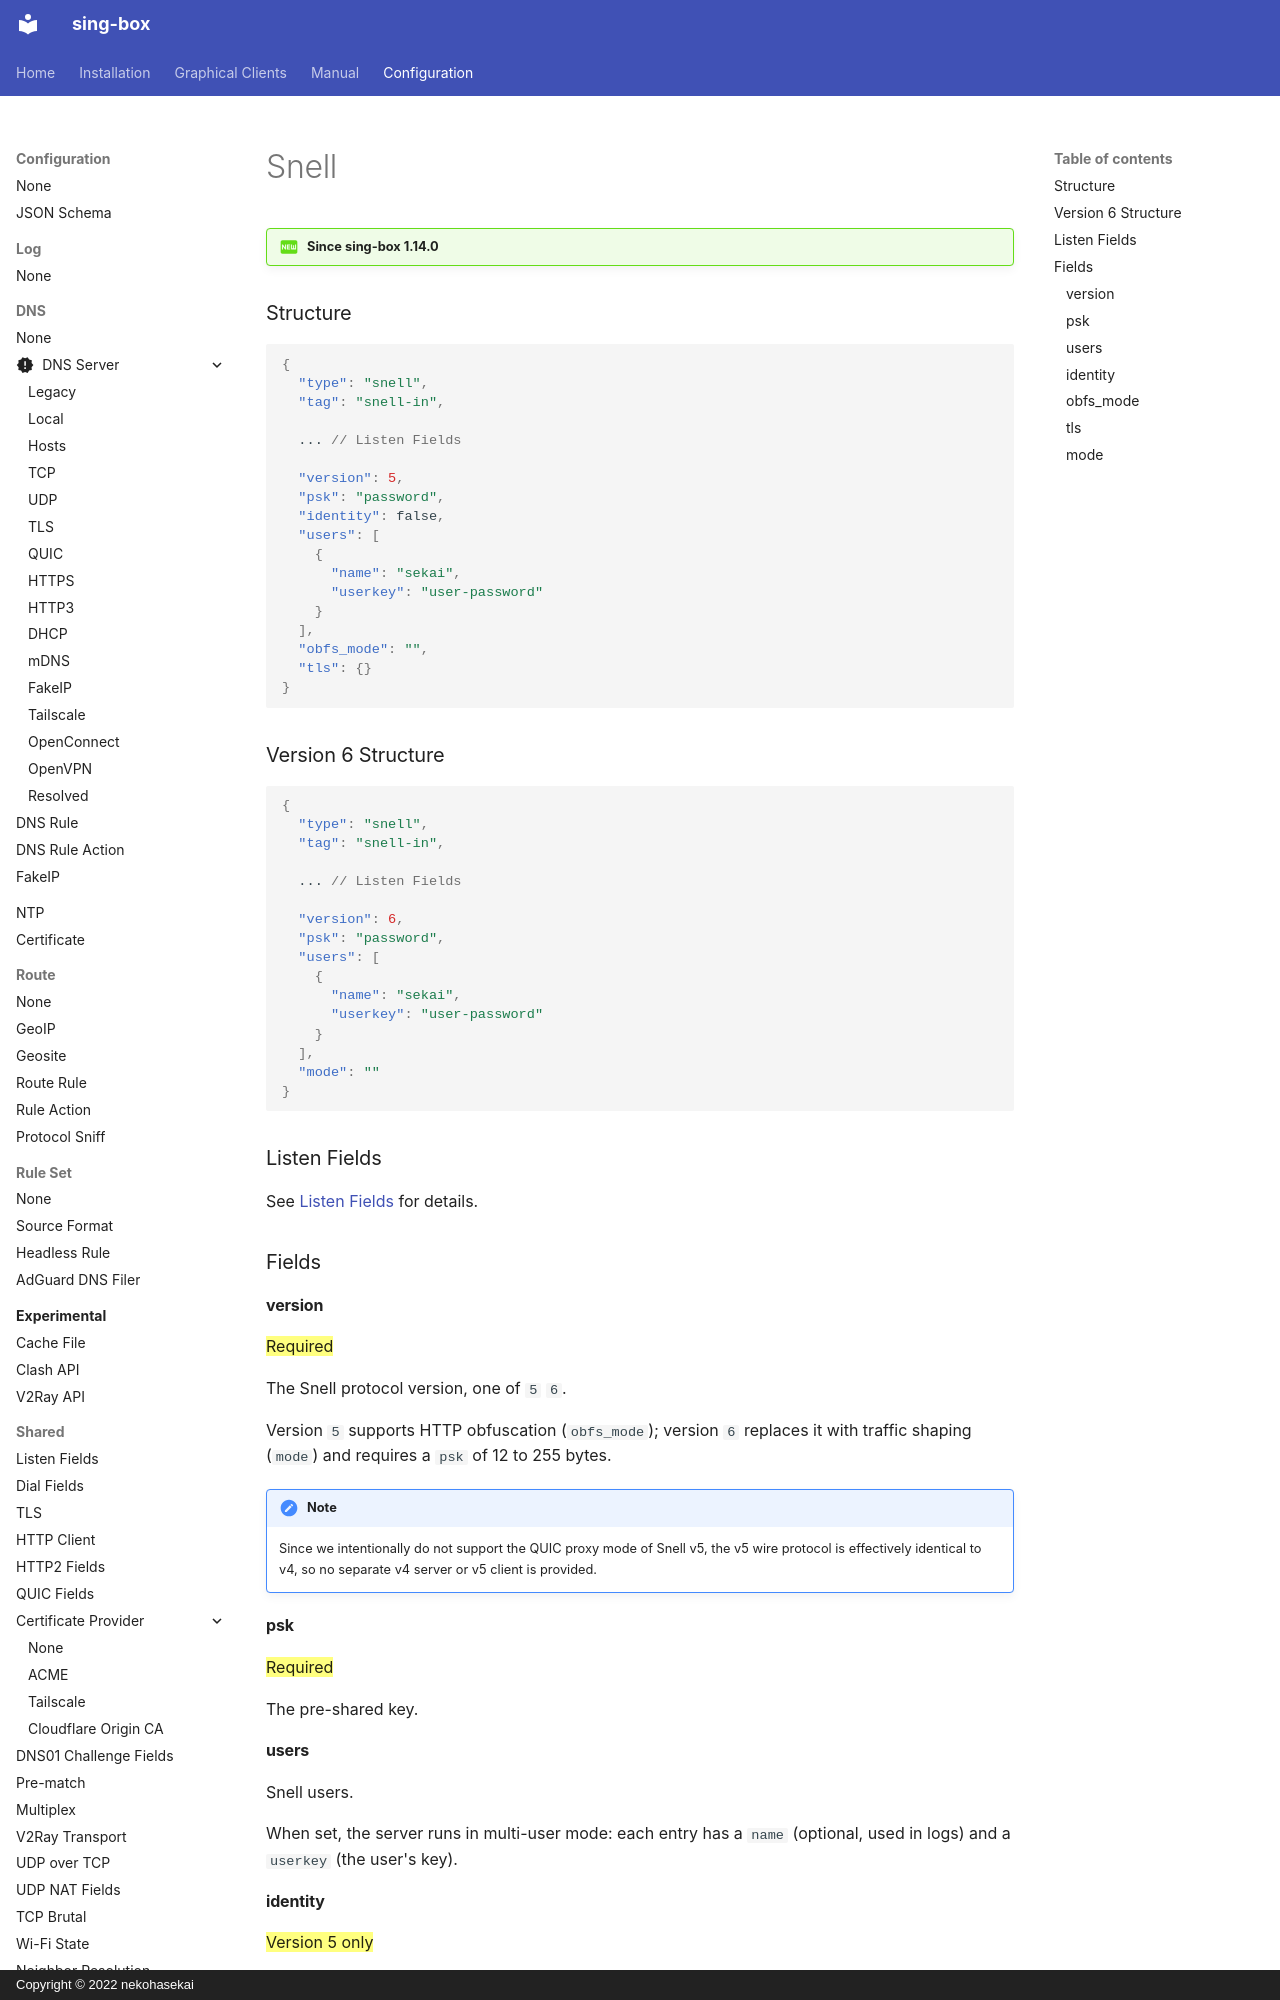

repository: oixcloud3rd/sing-box · page: configuration/inbound/snell/index.html · generator: mkdocs · copyright: Copyright © 2022 nekohasekai

---
icon: material/new-box
---

!!! question "Since sing-box 1.14.0"

### Structure

```json
{
  "type": "snell",
  "tag": "snell-in",

  ... // Listen Fields

  "version": 5,
  "psk": "password",
  "identity": false,
  "users": [
    {
      "name": "sekai",
      "userkey": "user-password"
    }
  ],
  "obfs_mode": "",
  "tls": {}
}
```

### Version 6 Structure

```json
{
  "type": "snell",
  "tag": "snell-in",

  ... // Listen Fields

  "version": 6,
  "psk": "password",
  "users": [
    {
      "name": "sekai",
      "userkey": "user-password"
    }
  ],
  "mode": ""
}
```

### Listen Fields

See [Listen Fields](/configuration/shared/listen/) for details.

### Fields

#### version

==Required==

The Snell protocol version, one of `5` `6`.

Version `5` supports HTTP obfuscation (`obfs_mode`); version `6` replaces it
with traffic shaping (`mode`) and requires a `psk` of 12 to 255 bytes.

!!! note

    Since we intentionally do not support the QUIC proxy mode of Snell v5, the v5 wire protocol
    is effectively identical to v4, so no separate v4 server or v5 client is provided.
